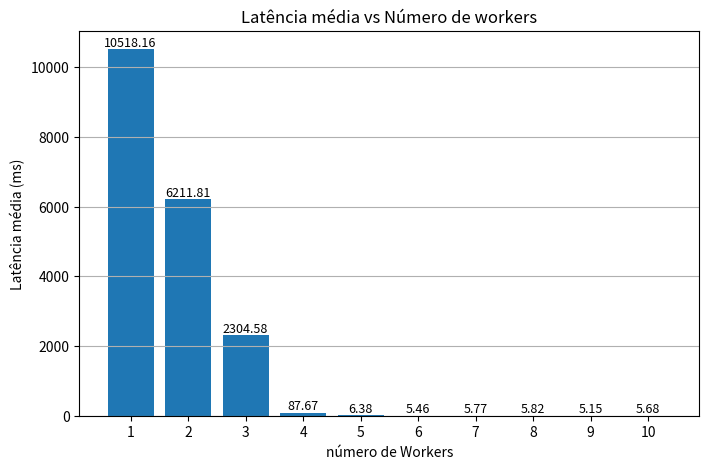
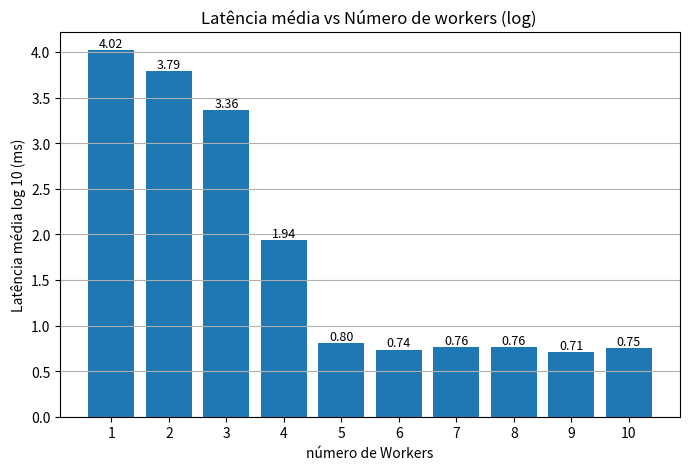

Source code (Python) for these figures, in order:
import matplotlib.pyplot as plt
import numpy as np

workers = ["1", "2", "3", "4", "5","6","7","8","9","10"]
avg_latency = [10518.16,
               6211.81,
               2304.58,
               87.67,
               6.38,
               5.46,
               5.77,
               5.82,
               5.15,
               5.68
               ]

avg_latency_log = np.log10(avg_latency)

datasets = {
    "avg": avg_latency,
    "avglog": avg_latency_log,
}

for name, data in datasets.items():
    
    plt.figure(figsize=(8,5))
    
    bars = plt.bar(workers, data)

    for bar in bars:
        height = bar.get_height()
        plt.text(
            bar.get_x() + bar.get_width() / 2,
            height,
            f"{height:.2f}",
            ha="center",
            va="bottom",
            fontsize=9
        )

        if name=="avglog":
            plt.ylabel("Latência média log 10 (ms)")
            plt.xlabel("número de Workers")
            plt.title(f"Latência média vs Número de workers (log) ")
        else:
            plt.ylabel("Latência média (ms)")
            plt.xlabel("número de Workers")
            plt.title(f"Latência média vs Número de workers")
            


    plt.grid(axis="y")
    plt.savefig(f"{name}.png")   # salva como PNG certinho
    # plt.show()
